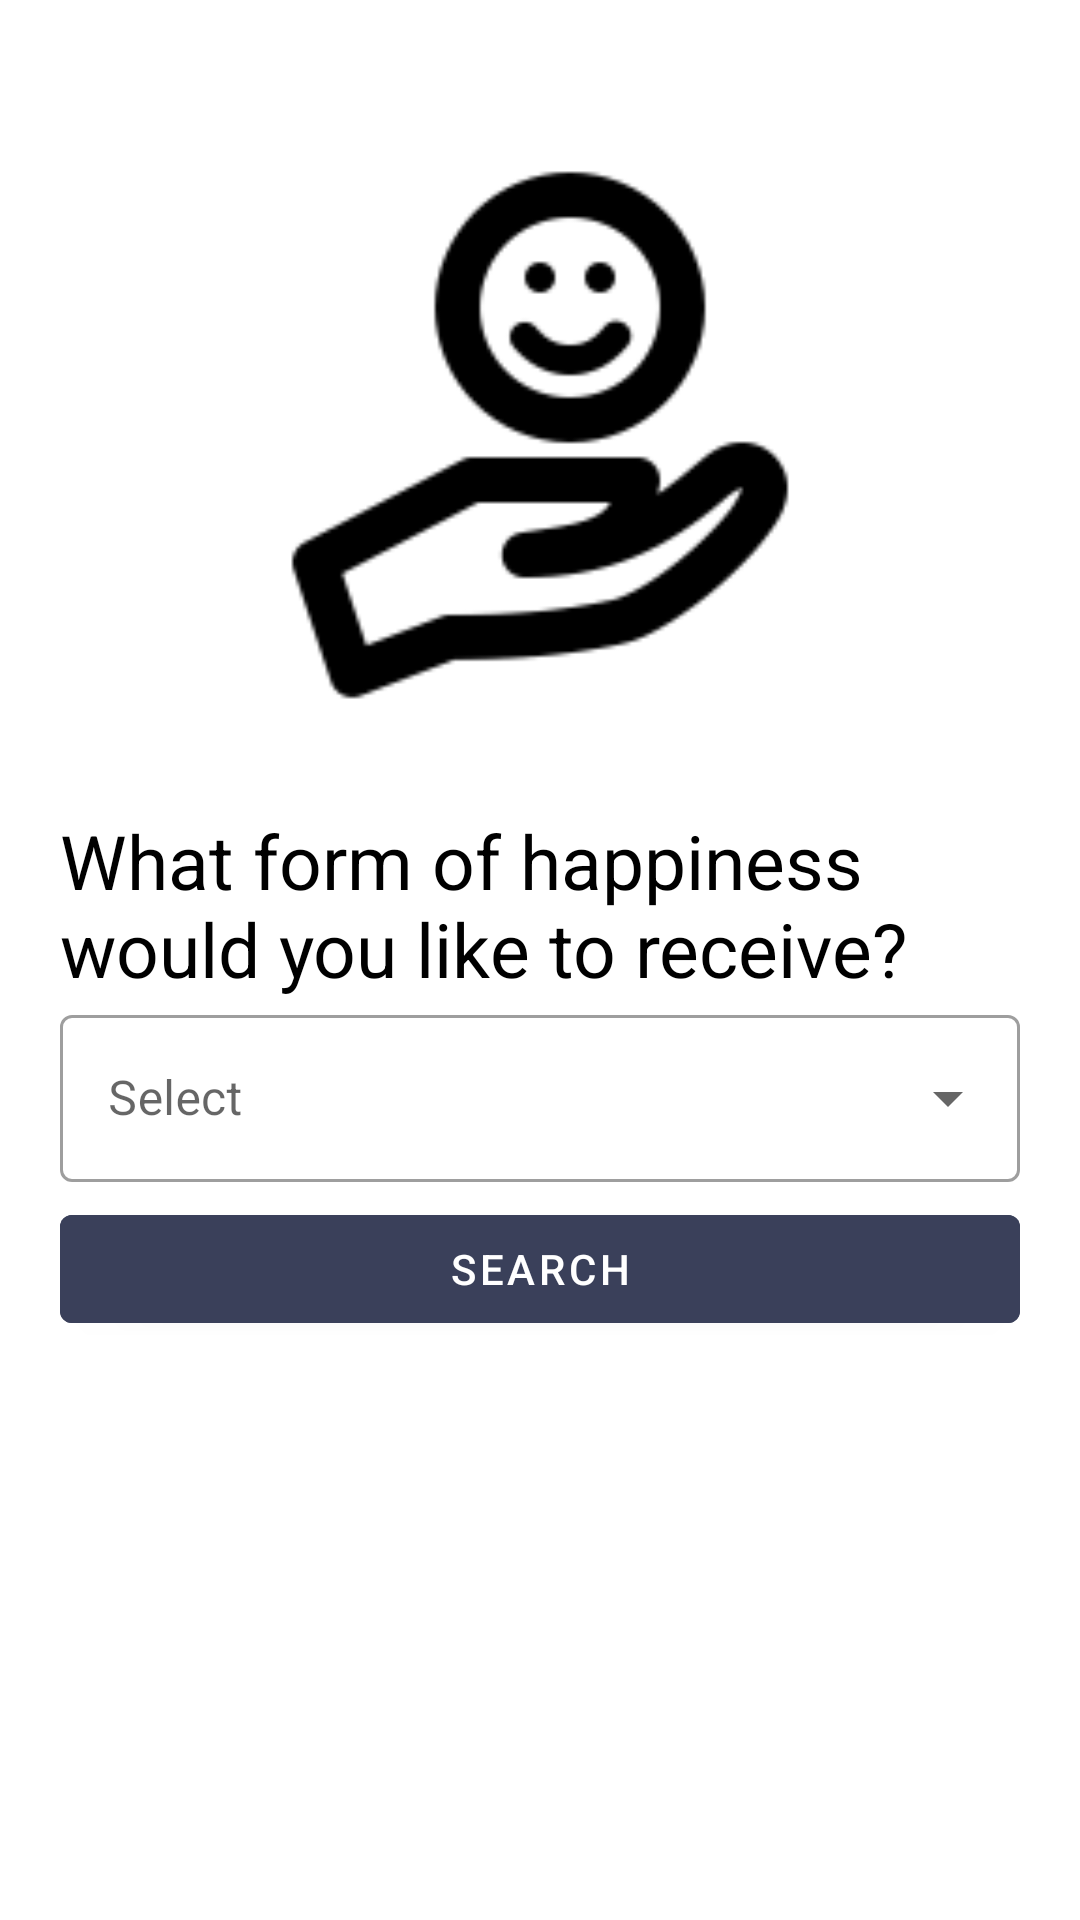

Write the Android layout XML for this screen, with the resource values it uses.
<!-- AndroidManifest.xml: application theme AppTheme -->
<!-- res/layout/activity_search.xml -->
<?xml version="1.0" encoding="utf-8"?>
<LinearLayout xmlns:android="http://schemas.android.com/apk/res/android"
    xmlns:app="http://schemas.android.com/apk/res-auto"
    xmlns:tools="http://schemas.android.com/tools"
    android:layout_width="match_parent"
    android:layout_height="match_parent"
    tools:context=".SearchActivity"
    android:orientation="vertical"
    android:background="#fff"
    android:padding="20dp">
    <ImageView
        android:layout_width="250dp"
        android:layout_height="250dp"
        android:layout_gravity="center"
        android:src="@drawable/bg1"
        android:transitionName="logo_image" />
    <TextView
        android:layout_width="match_parent"
        android:layout_height="wrap_content"
        android:text="What form of happiness would you like to receive?"
        android:textSize="25dp"
        android:textColor="#000"/>
    <com.google.android.material.textfield.TextInputLayout
        style="@style/Widget.MaterialComponents.TextInputLayout.OutlinedBox.ExposedDropdownMenu"
        android:hint="Select"
        android:layout_width="match_parent"
        android:layout_height="wrap_content">
        <AutoCompleteTextView
            android:id="@+id/donationType"
            android:layout_width="match_parent"
            android:layout_height="wrap_content"
            android:inputType="none"/>
    </com.google.android.material.textfield.TextInputLayout>
    <Button
        android:layout_width="match_parent"
        android:layout_height="wrap_content"
        android:id="@+id/search"
        android:layout_marginTop="5dp"
        android:layout_marginBottom="5dp"
        android:backgroundTint="#3A405A"
        android:text="Search"
        android:textColor="#fff"/>
</LinearLayout>
<!-- resources referenced by this layout -->
<resources>
  <!-- drawable bg1: jpg bitmap (drawable, 6508 bytes) -->
  <style name="AppTheme" parent="Theme.MaterialComponents.Light.NoActionBar">
          
          <item name="colorPrimary">@color/colorAccent</item>
          <item name="colorPrimaryDark">@color/colorPrimaryDark</item>
          <item name="colorAccent">@color/colorAccent</item>
          <item name="android:windowContentTransitions">true</item>
      </style>
  <!-- not gathered from this repository: default colours our renderer supplied (Android Studio template values) -->
  <color name="colorPrimaryDark">#FF3700B3</color>
  <color name="colorAccent">#FF03DAC5</color>
</resources>
